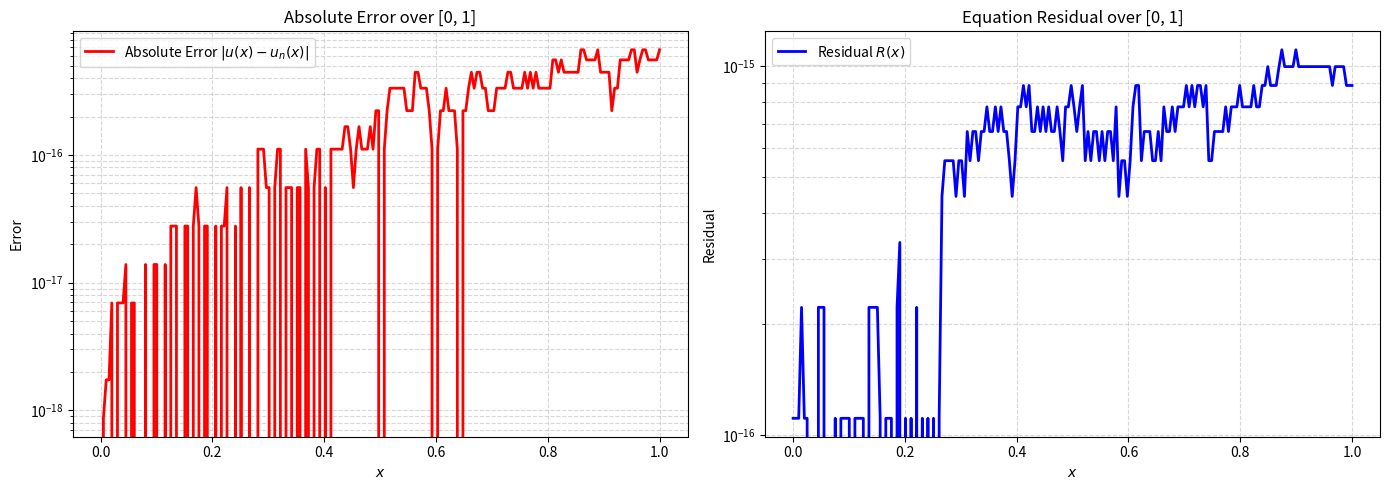

Recreate this plot in Python.
import numpy as np
import pandas as pd
import matplotlib.pyplot as plt
import sympy as sp

# ==========================================
# 1. ساخت فضای RKHS و زنجیره استخراج ریاضی با SymPy
# (پاسخ به تمامی ۶ ایراد مطرح شده در تصاویر)
# ==========================================
n = 11
x_nodes = np.linspace(0, 1, n)

# تعریف متغیرهای نمادین ریاضی برای استخراج خودکار فرمول‌ها
x_sym, y_sym, t_sym = sp.symbols('x y t', real=True)

# ---> پاسخ به ایراد 1: تعریف کرنل بازتولیدکننده به عنوان نقطه شروع واقعی
K_sym = sp.Piecewise(
    (1 + x_sym * y_sym + 0.5 * x_sym * y_sym**2 - sp.Rational(1, 6) * y_sym**3, x_sym >= y_sym),
    (1 + x_sym * y_sym + 0.5 * x_sym**2 * y_sym - sp.Rational(1, 6) * x_sym**3, x_sym < y_sym)
)

# ---> پاسخ به ایراد 5: پیاده‌سازی دقیق تابع \phi_i
def get_phi_i(xi):
    """ \phi_i(x) = K(x, xi) """
    return K_sym.subs(y_sym, xi)

# ---> پاسخ به ایراد 6: تعریف عملگر الحاقی L* به عنوان یک تابع عملگر واقعی
def apply_L_star(expr, var):
    """
    چون عملگر اصلی مسئله L(u) = u' است،
    عملگر الحاقی آن معادل مشتق‌گیری نسبت به متغیر است.
    """
    return sp.diff(expr, var)

# ---> پاسخ به ایراد 2: استخراج خودکار w_i از روی کرنل و L*
w_sym = apply_L_star(K_sym, y_sym)  # w_i(x) = L_y K(x, y)

# ---> پاسخ به ایراد 3: محاسبه ضرب داخلی مستقیماً از تعریف فضای RKHS
# <w_i, w_j> = L_x L_y K(x,y)
inner_prod_sym = sp.diff(w_sym, x_sym) 

def inner_product_w(i, j):
    """ محاسبه ضرب داخلی با ارزیابی فرمول استخراج‌شده در نقاط بدون فرمول دستی """
    xi, xj = x_nodes[i], x_nodes[j]
    val = inner_prod_sym.subs({x_sym: xi, y_sym: xj})
    return float(val)

# ---> پاسخ به ایراد 4: محاسبه انتگرال با عمل انتگرال‌گیری واقعی 
def int_t_w(m):
    """ \int_0^1 t * w_m(t) dt """
    xm = x_nodes[m]
    # جایگذاری y = x_m برای به دست آوردن تابع w_m(x)
    w_m_expr = w_sym.subs(y_sym, xm)
    # ساخت تابع داخل انتگرال (t * w_m(t))
    integrand = t_sym * w_m_expr.subs(x_sym, t_sym)
    # محاسبه تحلیلی انتگرال توسط سیمپای
    integral_val = sp.integrate(integrand, (t_sym, 0, 1))
    return float(integral_val)

# تبدیل توابع نمادین به توابع عددی (NumPy) برای سرعت بالا در محاسبات و رسم نمودار
w_num_func = sp.lambdify((x_sym, y_sym), w_sym, modules=['numpy'])
w_deriv_sym = sp.diff(w_sym, x_sym)
w_deriv_num_func = sp.lambdify((x_sym, y_sym), w_deriv_sym, modules=['numpy'])

def w_i_val(xi, X):
    X_arr = np.asarray(X, dtype=float)
    return w_num_func(X_arr, xi)

def w_i_deriv(xi, X):
    X_arr = np.asarray(X, dtype=float)
    return w_deriv_num_func(X_arr, xi)

# ==========================================
# 2. متعامدسازی گرام-اشمیت (Gram-Schmidt)
# ==========================================
beta = np.zeros((n, n))
c_matrix = np.zeros((n, n))

for i in range(n):
    for k in range(i):
        c_matrix[i, k] = sum(beta[k, m] * inner_product_w(i, m) for m in range(k + 1))
    
    norm_w_i_sq = inner_product_w(i, i)
    sum_c_sq = sum(c_matrix[i, k]**2 for k in range(i))
    d_i = np.sqrt(norm_w_i_sq - sum_c_sq)
    
    beta[i, i] = 1.0 / d_i
    
    for j in range(i):
        sum_c_beta = sum(c_matrix[i, k] * beta[k, j] for k in range(j, i))
        beta[i, j] = - (1.0 / d_i) * sum_c_beta

# ==========================================
# 3. ساخت و حل دستگاه معادلات خطی 
# ==========================================
I_wbar = np.zeros(n)
for j in range(n):
    I_wbar[j] = sum(beta[j, m] * int_t_w(m) for m in range(j + 1))

M = np.zeros((n, n))
RHS = np.zeros(n)

for i in range(n):
    B_f_i = sum(beta[i, k] * (1.0 - x_nodes[k] / 3.0) for k in range(i + 1))
    B_x_i = sum(beta[i, k] * x_nodes[k] for k in range(i + 1))
    
    RHS[i] = B_f_i
    for j in range(n):
        M[i, j] = - B_x_i * I_wbar[j]
        if i == j:
            M[i, j] += 1.0

B_coeffs = np.linalg.solve(M, RHS)

A_coeffs = np.zeros(n)
for m in range(n):
    A_coeffs[m] = sum(B_coeffs[j] * beta[j, m] for j in range(m, n))

# ==========================================
# 4. توابع بازسازی جواب و مشتق‌گیری
# ==========================================
def un_approx(X):
    return sum(A_coeffs[m] * w_i_val(x_nodes[m], X) for m in range(n))

def un_deriv_approx(X):
    return sum(A_coeffs[m] * w_i_deriv(x_nodes[m], X) for m in range(n))

# ==========================================
# 5. ارزیابی خطا و باقی‌مانده برای نمودارها
# ==========================================
x_plot = np.linspace(0, 1, 200)

exact_plot = x_plot
approx_plot = un_approx(x_plot)
error_plot = np.abs(exact_plot - approx_plot)

int_tu_n = sum(A_coeffs[m] * int_t_w(m) for m in range(n))
RHS_eq = 1.0 - (x_plot / 3.0) + x_plot * int_tu_n
LHS_eq = un_deriv_approx(x_plot)
residual_plot = np.abs(LHS_eq - RHS_eq)

# ==========================================
# 6. رسم نمودارها
# ==========================================
fig, (ax1, ax2) = plt.subplots(1, 2, figsize=(14, 5))

ax1.plot(x_plot, error_plot, color='red', linewidth=2, label='Absolute Error $|u(x) - u_n(x)|$')
ax1.set_title('Absolute Error over [0, 1]')
ax1.set_xlabel('$x$')
ax1.set_ylabel('Error')
ax1.set_yscale('log')
ax1.grid(True, which="both", ls="--", alpha=0.5)
ax1.legend()

ax2.plot(x_plot, residual_plot, color='blue', linewidth=2, label='Residual $R(x)$')
ax2.set_title('Equation Residual over [0, 1]')
ax2.set_xlabel('$x$')
ax2.set_ylabel('Residual')
ax2.set_yscale('log')
ax2.grid(True, which="both", ls="--", alpha=0.5)
ax2.legend()

plt.tight_layout()
plt.show()

# ==========================================
# 7. نمایش جدول نهایی 
# ==========================================
test_points = np.array([0.16, 0.32, 0.48, 0.64, 0.80, 0.96])
exact_vals = test_points
approx_vals = un_approx(test_points)
errors = np.abs(exact_vals - approx_vals)

df_results = pd.DataFrame({
    'x': test_points,
    'Exact Solution': exact_vals,
    'RKHS Solution': approx_vals,
    'Absolute Error': errors
})

df_results['x'] = df_results['x'].apply(lambda val: f"{val:.2f}")
df_results['Exact Solution'] = df_results['Exact Solution'].apply(lambda val: f"{val:.20f}")
df_results['RKHS Solution'] = df_results['RKHS Solution'].apply(lambda val: f"{val:.20f}")
df_results['Absolute Error'] = df_results['Absolute Error'].apply(lambda val: f"{val:.2e}")

print("\n--- Numerical Results (Strict RKHS Theory Extraction) ---")
print(df_results.to_string(index=False))
